Run: headless pygame with SDL's dummy video driver; simulated clock (each Clock.tick advances the game by its frame time, no real sleeping); random seed 0; keys injected as events and as key.get_pressed() state; mouse plan: one left click at the window centre at the start of phase 2, then a move to the lower-right quarter at the start of phase 3.
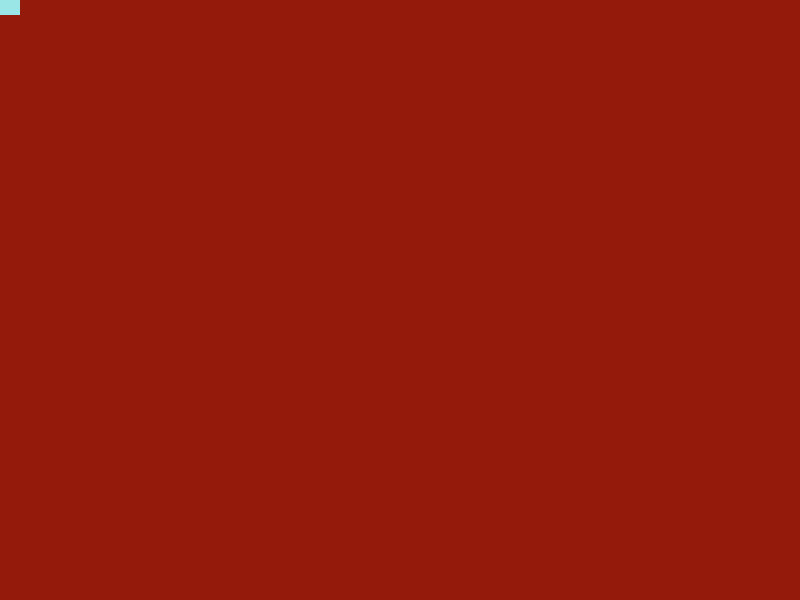
Frame 1 of 4 · flips 1–60 · no input
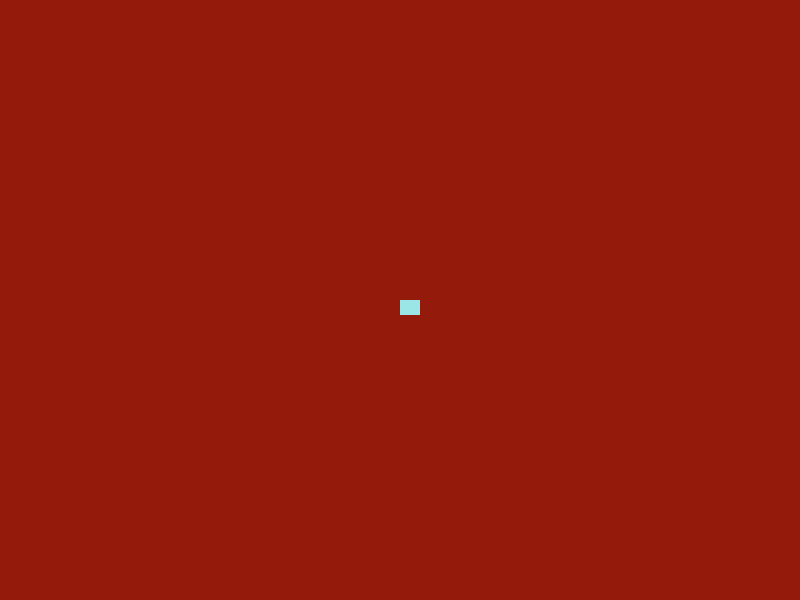
Frame 2 of 4 · flips 61–180 · clicked the window centre · tapped SPACE, RETURN · held RIGHT (→), D
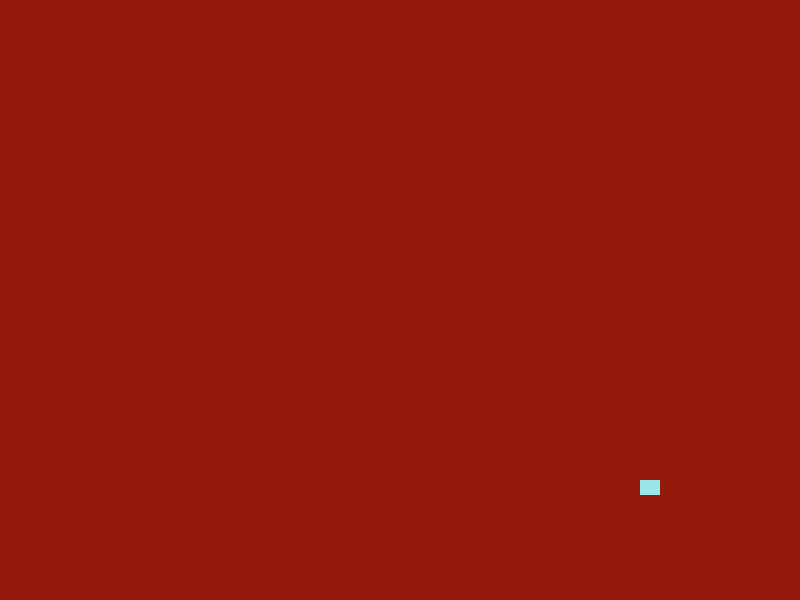
Frame 3 of 4 · flips 181–300 · moved the mouse to the lower-right quarter · held DOWN (↓), S
Frame 4 of 4 · flips 301–420 · held LEFT (←), A, UP (↑), W · screen unchanged from frame 3, image omitted

The pygame program that drew these frames:

# Pygame collecting blocks
# Author: oscar
# 2021 Version


import pygame

pygame.init()

WHITE = (255, 255, 255)
BLACK = (0,   0,   0)
RED = (255,   0,   0)
GREEN = (0, 255,   0)
BLUE = (0,   0, 255)
BGCOLOUR = (100, 100, 255)
RUST = (148, 27, 12)
BLIZZARD_BLUE = (154, 229, 230)


SCREEN_WIDTH = 800
SCREEN_HEIGHT = 600
SCREEN_SIZE = (SCREEN_WIDTH, SCREEN_HEIGHT)
WINDOW_TITLE = "Collecting Blocks"


class Block(pygame.sprite.Sprite):
    """Describes a block object
    A sub class of pygame.sprite.Sprite

    Attributes:
        image: Surface that s the visual
            representation of our block
        rect: numeral representation of
            our [x , y , width, height]

    """
    def __init__(self, colour: tuple, width: int, height: int) -> None:
        """
        Arguments:
        :param colour: 3-tuple (r, g,b)
        :param width: width in pixels
        :param height: height in pixels
        """
        # call the superclass constructor
        super().__init__()

        # create the image of the block
        self.image = pygame.Surface([width, height])
        self.image.fill(colour)

        # based on the image create a Rect for the block
        self.rect = self.image.get_rect()


def main() -> None:
    """Driver of the Python script"""
    # Create the screen
    screen = pygame.display.set_mode(SCREEN_SIZE)
    pygame.display.set_caption(WINDOW_TITLE)

    # Create some local variables that describe the environment
    done = False
    clock = pygame.time.Clock()

    # Create a group of sprites to store ALL SPRITES
    all_sprites = pygame.sprite.Group()

    # Create the player block
    player = Block(BLIZZARD_BLUE, 20, 15)
    # add the player to all_sprites group
    all_sprites.add(player)

    pygame.mouse.set_visible(False)

    # ----------- MAIN LOOP
    while not done:
        # ----------- EVENT LISTENER
        for event in pygame.event.get():
            if event.type == pygame.QUIT:
                done = True

        # ----------- CHANGE ENVIRONMENT
        # Process player movement based on mouse position
        mouse_pos = pygame.mouse.get_pos()
        player.rect.x, player.rect.y = mouse_pos

        # ----------- DRAW THE ENVIRONMENT
        screen.fill(RUST)      # fill with bgcolor

        # Draw all sprites
        all_sprites.draw(screen)

        # Update the screen
        pygame.display.flip()

        # ----------- CLOCK TICK
        clock.tick(75)


if __name__ == "__main__":
    main()
